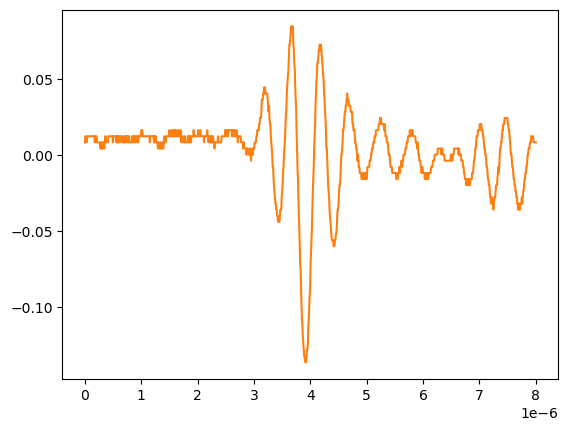

The table this chart was drawn from, first rows:
# KEYSIGHT TECHNOLOGIES, MSO-X 3024T, MY58262555, 07.30.2019051434
# time, 1
# 2024-09-12 15:46:14.324738
0.000000000000000000e+00, 8.301499999999999851e-03
8.008008008008007187e-09, 1.232160000000000026e-02
1.601601601601601437e-08, 1.232160000000000026e-02
2.402402402402402322e-08, 8.301499999999999851e-03
3.203203203203202875e-08, 8.301499999999999851e-03
4.004004004004003428e-08, 1.232160000000000026e-02
4.804804804804804643e-08, 1.232160000000000026e-02
5.605605605605605196e-08, 1.232160000000000026e-02
6.406406406406405750e-08, 1.232160000000000026e-02
7.207207207207206965e-08, 1.232160000000000026e-02
8.008008008008006856e-08, 1.232160000000000026e-02
8.808808808808808071e-08, 1.232160000000000026e-02
9.609609609609609286e-08, 1.232160000000000026e-02
1.041041041041040918e-07, 1.232160000000000026e-02
1.121121121121121039e-07, 1.232160000000000026e-02
1.201201201201201028e-07, 1.232160000000000026e-02
1.281281281281281150e-07, 1.232160000000000026e-02
1.361361361361361271e-07, 1.232160000000000026e-02
1.441441441441441393e-07, 1.232160000000000026e-02
1.521521521521521250e-07, 1.232160000000000026e-02
1.601601601601601371e-07, 1.232160000000000026e-02
1.681681681681681493e-07, 1.232160000000000026e-02
1.761761761761761614e-07, 8.301499999999999851e-03
1.841841841841841736e-07, 1.232160000000000026e-02
1.921921921921921857e-07, 1.232160000000000026e-02
2.002002002002001714e-07, 1.232160000000000026e-02
2.082082082082081836e-07, 1.232160000000000026e-02
2.162162162162161957e-07, 8.301499999999999851e-03
2.242242242242242079e-07, 8.301499999999999851e-03
2.322322322322322200e-07, 8.301499999999999851e-03
2.402402402402402057e-07, 8.301499999999999851e-03
2.482482482482482178e-07, 8.301499999999999851e-03
2.562562562562562300e-07, 8.301499999999999851e-03
2.642642642642642421e-07, 8.301499999999999851e-03
2.722722722722722543e-07, 4.281410000000000250e-03
2.802802802802802664e-07, 4.281410000000000250e-03
2.882882882882882786e-07, 8.301499999999999851e-03
2.962962962962962907e-07, 4.281410000000000250e-03
3.043043043043042499e-07, 8.301499999999999851e-03
3.123123123123122621e-07, 4.281410000000000250e-03
3.203203203203202742e-07, 4.281410000000000250e-03
3.283283283283282864e-07, 8.301499999999999851e-03
3.363363363363362985e-07, 8.301499999999999851e-03
3.443443443443443107e-07, 4.281410000000000250e-03
3.523523523523523228e-07, 8.301499999999999851e-03
3.603603603603603350e-07, 1.232160000000000026e-02
3.683683683683683471e-07, 1.232160000000000026e-02
3.763763763763763593e-07, 8.301499999999999851e-03
3.843843843843843714e-07, 8.301499999999999851e-03
3.923923923923923307e-07, 8.301499999999999851e-03
4.004004004004003428e-07, 8.301499999999999851e-03
4.084084084084083550e-07, 8.301499999999999851e-03
4.164164164164163671e-07, 1.232160000000000026e-02
4.244244244244243793e-07, 1.232160000000000026e-02
4.324324324324323914e-07, 1.232160000000000026e-02
4.404404404404404036e-07, 1.232160000000000026e-02
4.484484484484484157e-07, 1.232160000000000026e-02
4.564564564564564279e-07, 1.232160000000000026e-02
... 942 more rows
